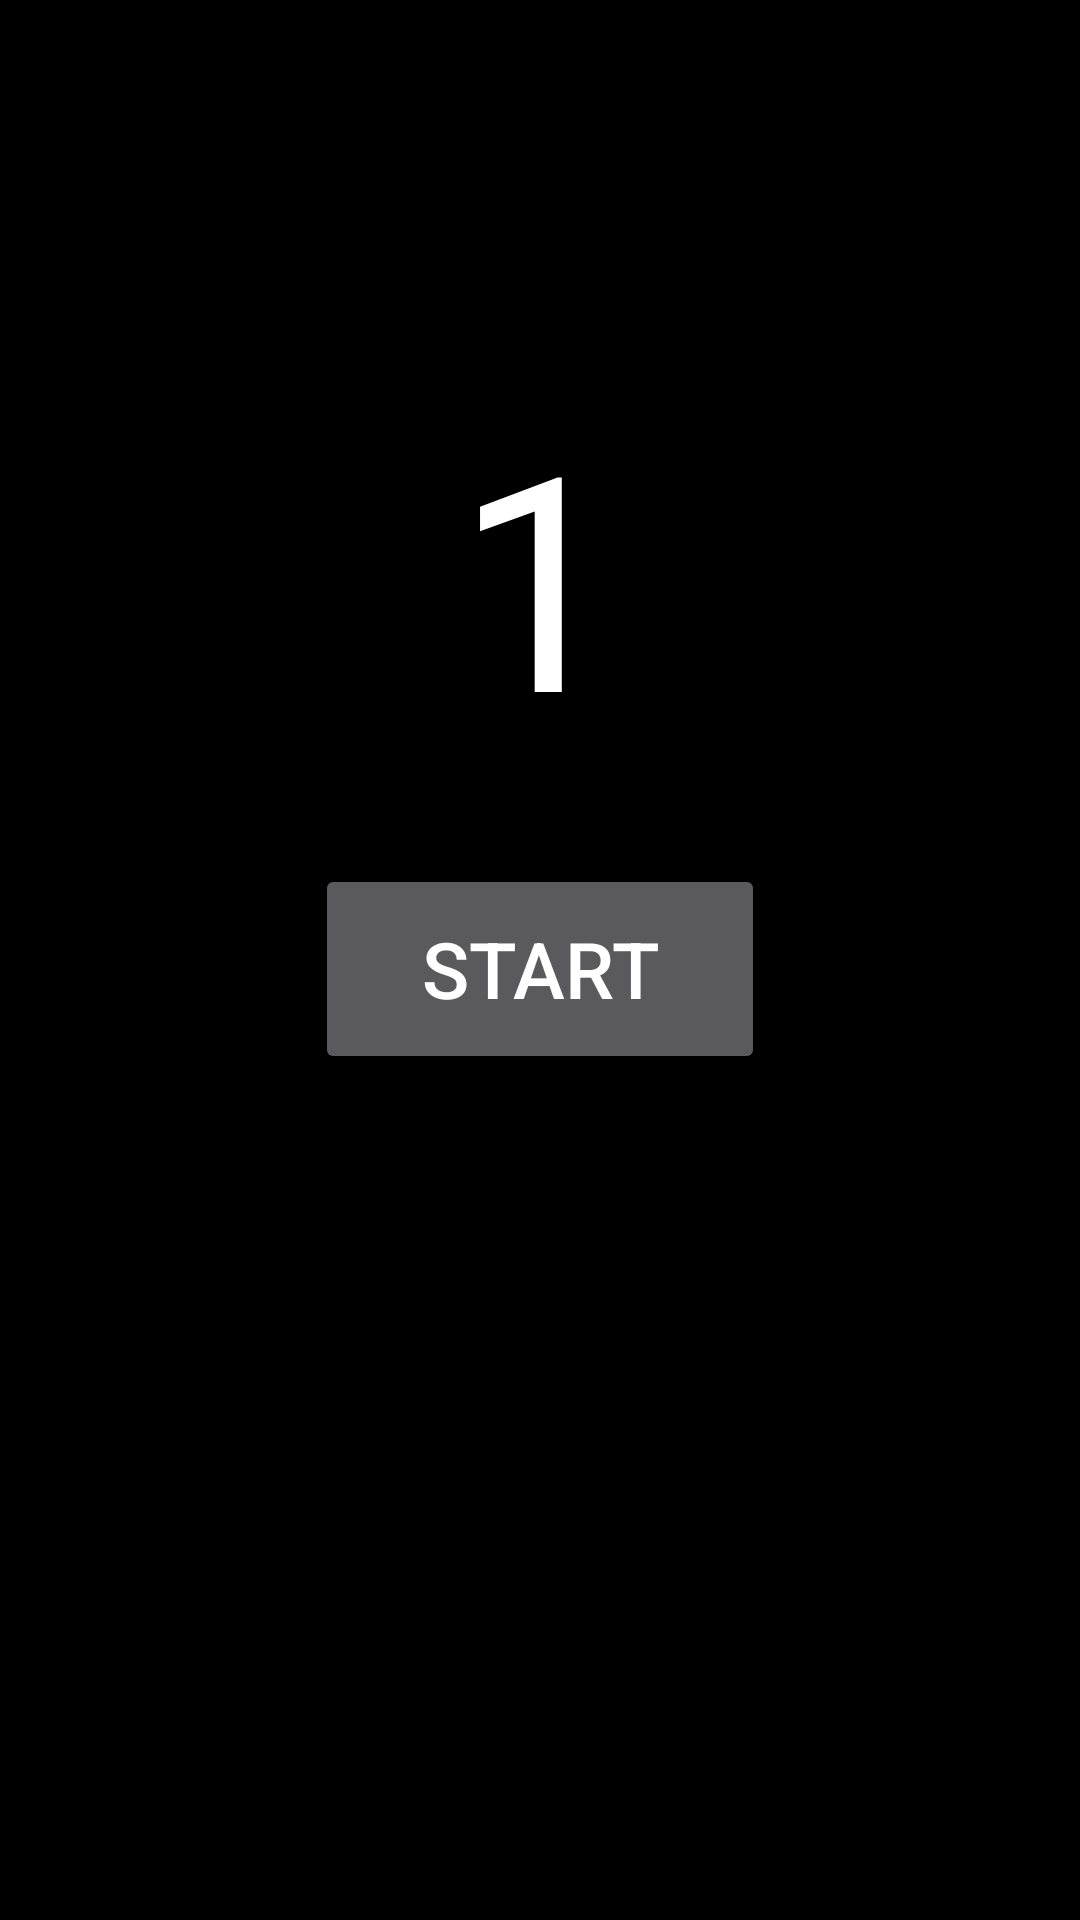

The Android layout XML behind this screen, and the referenced resources:
<!-- AndroidManifest.xml: application theme Theme.AppCompat.NoActionBar -->
<!-- res/layout/activity_timer.xml -->
<?xml version="1.0" encoding="utf-8"?>
<RelativeLayout xmlns:android="http://schemas.android.com/apk/res/android"
    xmlns:tools="http://schemas.android.com/tools"
    android:id="@+id/activity_timer"
    android:layout_width="match_parent"
    android:layout_height="match_parent"
    android:background="@color/black"
    >

    <EditText
        android:id="@+id/timer_et"
        android:layout_width="wrap_content"
        android:layout_height="wrap_content"
        android:layout_alignParentTop="true"
        android:layout_centerHorizontal="true"
        android:text="1"
        android:textSize="100sp"
        android:background="@null"
        android:inputType="number"
        android:layout_marginTop="125dp"
        />
    <Button
        android:id="@+id/timer_bt"
        android:layout_width="150dp"
        android:layout_height="70dp"
        android:layout_below="@+id/timer_et"
        android:layout_marginTop="30dp"
        android:layout_centerHorizontal="true"
        android:textSize="26sp"
        android:text="Start"
        />

</RelativeLayout>
<!-- resources referenced by this layout -->
<resources>
  <color name="black">#000000</color>
</resources>
